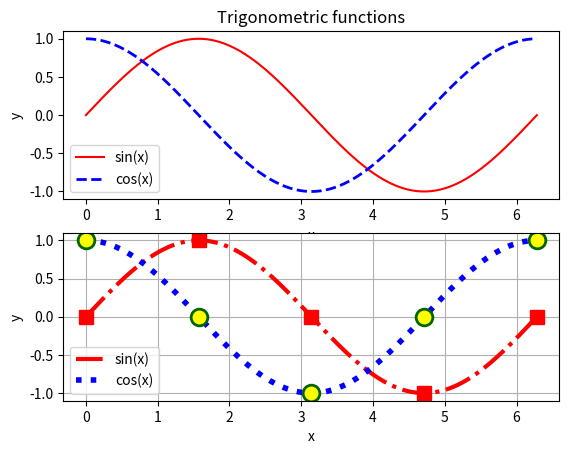

This chart was generated by the following Python code:
#--------------------------------------------------------
#   CH_12_6_3_EX_2_Pyplot_Lines_Continuous_Functions.py
#--------------------------------------------------------
import numpy as np
import matplotlib.pyplot as plt
#
x = np.linspace(0., 2.*np.pi, 361)
y1 = np.sin(x)
y2 = np.cos(x)
xm = [0., 0.5*np.pi, np.pi, 1.5*np.pi, 2*np.pi]
y1m = np.sin(xm)
y2m = np.cos(xm)
#
fig0 = plt.figure(0)
#----- 繪製曲線圖 (線) (line)
plt.subplot(2,1,1)
plt.plot(x, y1, 'r-', label = 'sin(x)')
plt.plot(x, y2, 'b--', lw = 2, label = 'cos(x)')
plt.legend(loc = 'best')
plt.xlabel('x')
plt.ylabel('y')
plt.title('Trigonometric functions')
#----- 繪製曲線圖 (線+符號) (line + marker)
plt.subplot(2,1,2)
plt.plot(x, y1, 'r-.', lw = 3, label = 'sin(x)')
plt.plot(x, y2, 'b:', lw = 4, label = 'cos(x)')
plt.plot(xm, y1m, 'rs', markersize = 10)
plt.plot(xm, y2m, 'bo', markersize = 12, mfc = 'yellow', mec = 'darkgreen',\
         mew = 2)
plt.legend(loc = 'best')
plt.grid()
plt.legend(loc = 'best')
plt.xlabel('x')
plt.ylabel('y')
#
plt.savefig('CH_12_6_3_EX_2_Pyplot_Lines_Continuous_Functions.png')
plt.show()

































































	


